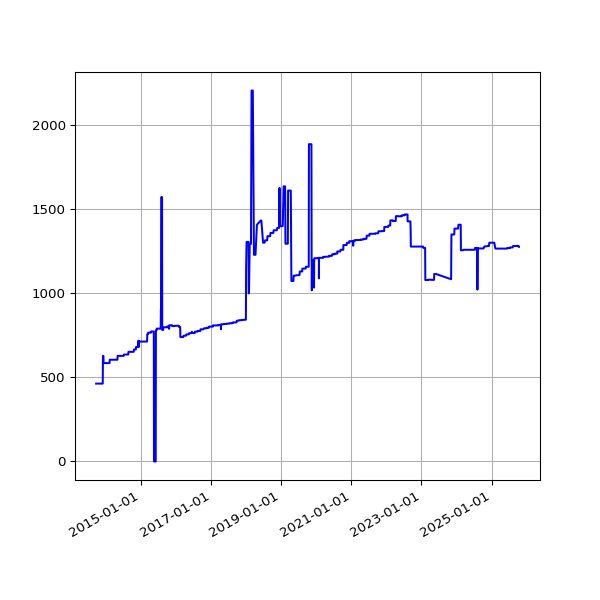

Values plotted in this chart, from the file beside it:
date, value
2013-09-19 02:16:07 +0100, 463
2013-09-20 02:42:51 +0100, 463
2013-09-21 02:35:34 +0100, 463
2013-09-22 02:42:30 +0100, 463
2013-09-23 14:45:25 +0100, 463
2013-09-24 02:24:38 +0100, 463
2013-09-25 02:24:18 +0100, 463
2013-09-25 11:14:19 +0100, 463
2013-09-25 15:24:36 +0100, 463
2013-09-26 02:28:48 +0100, 463
2013-09-27 03:04:57 +0100, 463
2013-09-28 02:34:11 +0100, 463
2013-09-29 02:37:28 +0100, 463
2013-09-30 02:41:33 +0100, 463
2013-10-01 02:48:10 +0100, 463
2013-10-02 02:40:18 +0100, 463
2013-10-03 02:50:49 +0100, 463
2013-10-04 02:42:18 +0100, 463
2013-10-05 02:35:24 +0100, 463
2013-10-06 02:35:14 +0100, 463
2013-10-07 02:36:02 +0100, 463
2013-10-08 02:48:25 +0100, 463
2013-10-09 02:44:15 +0100, 463
2013-10-10 02:42:47 +0100, 463
2013-10-11 02:43:24 +0100, 463
2013-10-12 02:36:46 +0100, 463
2013-10-13 02:34:49 +0100, 463
2013-10-16 02:38:31 +0100, 463
2013-10-17 02:38:11 +0100, 463
2013-10-18 03:54:04 +0100, 463
2013-10-19 04:22:37 +0100, 463
2013-10-20 03:47:14 +0100, 463
2013-10-21 03:33:15 +0100, 463
2013-10-22 03:54:27 +0100, 463
2013-10-23 04:08:12 +0100, 463
2013-10-24 03:23:20 +0100, 463
2013-10-25 03:49:11 +0100, 463
2013-10-26 02:58:11 +0100, 463
2013-10-27 04:56:02 +0000, 463
2013-10-28 03:29:04 +0000, 463
2013-10-29 03:34:38 +0000, 463
2013-10-30 03:44:23 +0000, 463
2013-10-31 04:16:06 +0000, 463
2013-11-01 19:13:36 +0000, 463
2013-11-04 10:02:58 +0000, 463
2013-11-05 03:51:50 +0000, 463
2013-11-06 03:39:36 +0000, 463
2013-11-07 03:44:18 +0000, 463
2013-11-08 03:49:56 +0000, 463
2013-11-09 04:02:57 +0000, 463
2013-11-10 03:28:18 +0000, 463
2013-11-11 03:43:31 +0000, 463
2013-11-12 04:09:49 +0000, 463
2013-11-13 04:17:11 +0000, 463
2013-11-14 03:34:20 +0000, 463
2013-11-15 03:40:17 +0000, 463
2013-11-16 03:32:06 +0000, 463
2013-11-17 03:26:32 +0000, 463
2013-11-18 03:40:30 +0000, 463
2013-11-19 03:32:58 +0000, 463
... 3,914 more rows
